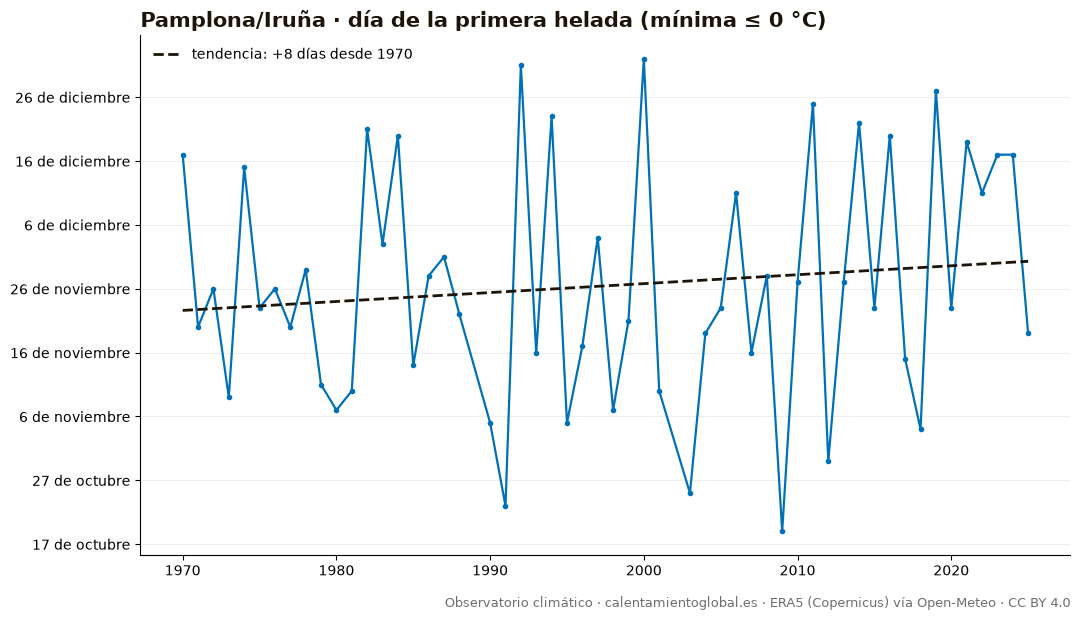

The table this chart was drawn from, first rows:
anio, dia_del_anio, fecha
1970, 351, 1970-12-17
1971, 324, 1971-11-20
1972, 330, 1972-11-25
1973, 313, 1973-11-09
1974, 349, 1974-12-15
1975, 327, 1975-11-23
1976, 330, 1976-11-25
1977, 324, 1977-11-20
1978, 333, 1978-11-29
1979, 315, 1979-11-11
1980, 311, 1980-11-06
1981, 314, 1981-11-10
1982, 355, 1982-12-21
1983, 337, 1983-12-03
1984, 354, 1984-12-19
1985, 318, 1985-11-14
1986, 332, 1986-11-28
1987, 335, 1987-12-01
1988, 326, 1988-11-21
1989, , 
1990, 309, 1990-11-05
1991, 296, 1991-10-23
1992, 365, 1992-12-30
1993, 320, 1993-11-16
1994, 357, 1994-12-23
1995, 309, 1995-11-05
1996, 321, 1996-11-16
1997, 338, 1997-12-04
1998, 311, 1998-11-07
1999, 325, 1999-11-21
2000, 366, 2000-12-31
2001, 314, 2001-11-10
2002, , 
2003, 298, 2003-10-25
2004, 323, 2004-11-18
2005, 327, 2005-11-23
2006, 345, 2006-12-11
2007, 320, 2007-11-16
2008, 332, 2008-11-27
2009, 292, 2009-10-19
2010, 331, 2010-11-27
2011, 359, 2011-12-25
2012, 303, 2012-10-29
2013, 331, 2013-11-27
2014, 356, 2014-12-22
2015, 327, 2015-11-23
2016, 354, 2016-12-19
2017, 319, 2017-11-15
2018, 308, 2018-11-04
2019, 361, 2019-12-27
2020, 327, 2020-11-22
2021, 353, 2021-12-19
2022, 345, 2022-12-11
2023, 351, 2023-12-17
2024, 351, 2024-12-16
2025, 323, 2025-11-19
